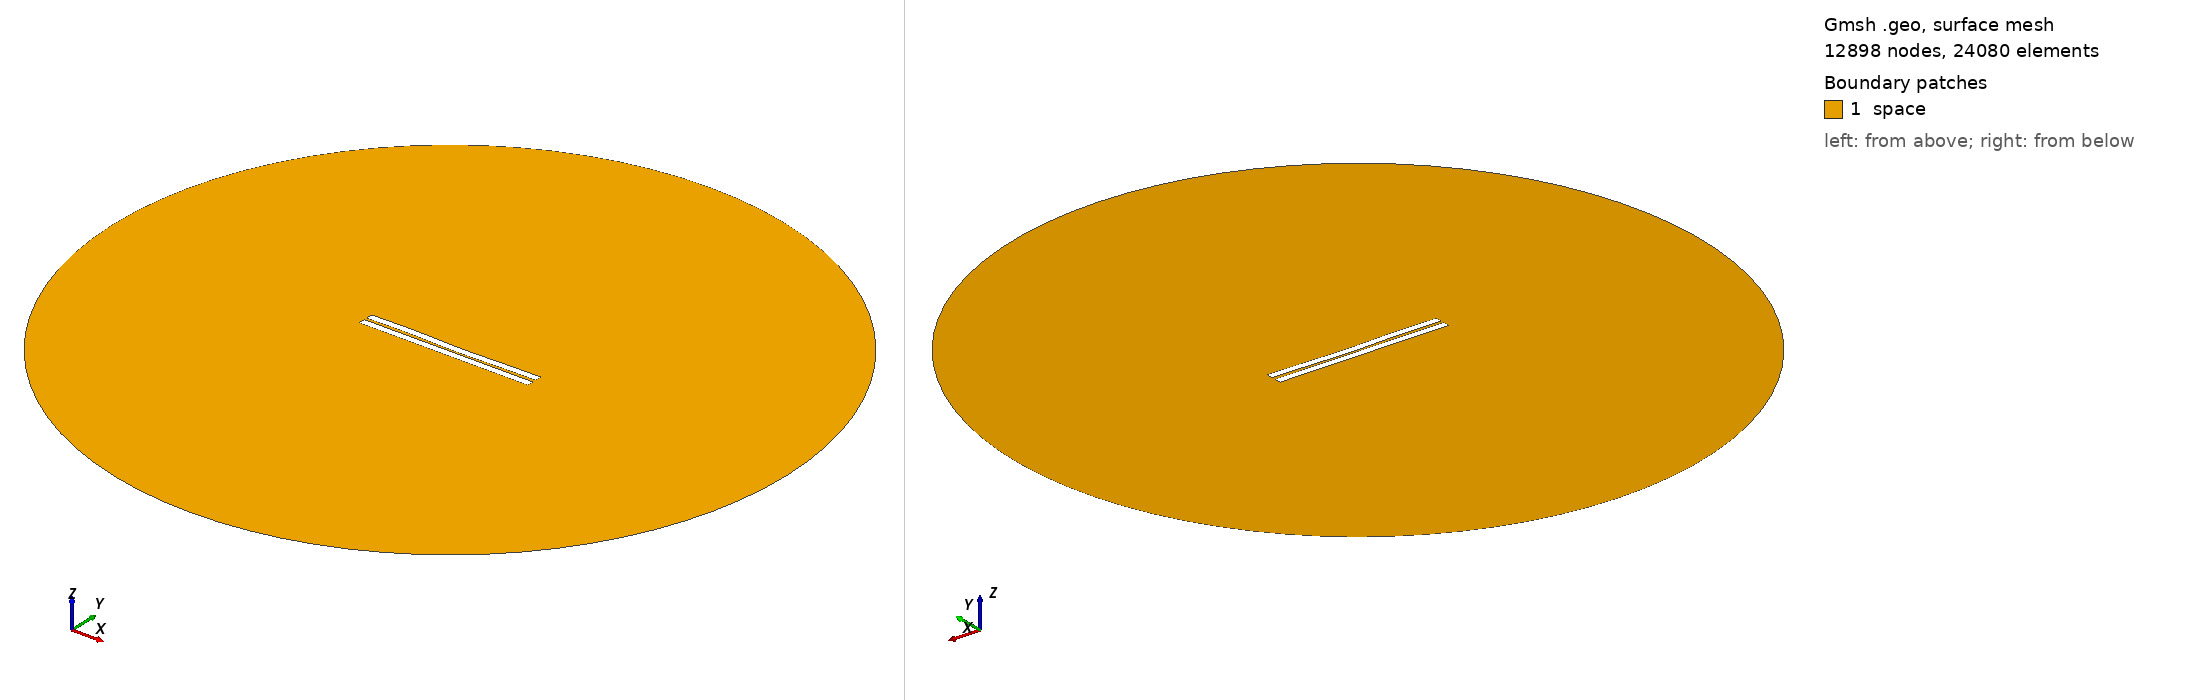

Gmsh geometry script, surface-meshed: 12898 nodes, 24080 surface elements. Boundary patches (legend numbers): 1 space. Left view from above one corner, right view from below the opposite corner. Legend entries are the model's physical surfaces. The drawing asked Gmsh for element sizes between 1% and 20% of the model's largest extent; the script's own settings can give other sizes.

=== 275.geo (drawn) ===
//---------------------------------------
// Geometry kernel
//---------------------------------------

SetFactory("OpenCASCADE");



//---------------------------------------
// Parameters of the geometry
//---------------------------------------

// Overetch of the upper plate
overetch = 0.0;

// Distance between the plates
distance = 1.5;

// Discretization over the x axis (for the deformation)
nx = 50; 

// Length of the plate
L = 100 - overetch; 

// Number of modes
n = 4; 

// 1st mode coefficient
coeff(1) = 0.0;
beta(1) = 0.596864 * 3.1415926535 / L;

// 2nd mode coefficient
coeff(2) = -0.15;
beta(2) = 1.49418 * 3.1415926535 / L;

// 3rd mode coefficient
coeff(3) = 0.15;
beta(3) = 2.50025 * 3.1415926535 / L;

// 4th mode coefficient
coeff(4) = 0.15;
beta(4) = 3.49999 * 3.1415926535 / L;



//---------------------------------------
// Upper plate (deformed rectangle)
//---------------------------------------

// Coordiantes of the upper plate
xmin = -50;
xmax = 50 - overetch;

// Height of the upper plate
yheight = 4 - 2 * overetch;

// Indexes of the points
UpperID[] = {};
LowerID[] = {};
LeftID[] = {};
RightID[] = {};

// Point index
p = 1;

// Horizontal edges
For i In {1:nx}
    x = xmin + (i-1)*(xmax - xmin)/(nx-1);

    y_bottom = distance / 2 + overetch;
    For j In {1:n}
        C = (Cosh(beta(j)*L) + Cos(beta(j)*L)) / (Sinh(beta(j)*L) + Sin(beta(j)*L));
        y_bottom  = y_bottom + coeff(j) * (Cosh(beta(j)*(x+50)) - Cos(beta(j)*(x+50)) - C * (Sinh(beta(j)*(x+50)) - Sin(beta(j)*(x+50))));
    EndFor

    y_top = y_bottom + yheight;

    Point(p) = {x, y_top, 0, 1.0};
    UpperID[i] = p;
    p = p + 1;

    Point(p) = {x, y_bottom, 0, 1.0};
    LowerID[i] = p;
    p = p + 1;
EndFor

// Create point lists
UpperPts[] = {}; LowerPts[] = {};
For i In {1:nx}
  UpperPts[] += {UpperID[i]};
  LowerPts[] += {LowerID[i]};
EndFor

// Build splines
Spline(1) = {UpperPts[]};
Spline(2) = {LowerPts[]};
Line(3) = {LowerPts[nx-1], UpperPts[nx-1]};
Line(4) = {LowerPts[0], UpperPts[0]};

// Build the plane surface
Curve Loop(1) = {2, 3, -1, -4};
Plane Surface(1) = {1};



//---------------------------------------
// Lower plate (rectangle)
//---------------------------------------

// Vertices
Point(1001) = {-50, -1, 0, 1.0};
Point(1002) = { 50, -1, 0, 1.0};
Point(1003) = { 50,  -5, 0, 1.0};
Point(1004) = {-50,  -5, 0, 1.0};

// Edges
Line(5) = {1001, 1002};
Line(6) = {1002, 1003};
Line(7) = {1003, 1004};
Line(8) = {1004, 1001};

// Plane surface
Line Loop(2) = {5, 6, 7, 8};
Plane Surface(2) = {2}; 



//---------------------------------------
// Outer (fictious) boundary
//---------------------------------------

// Points
Point(1005) = {0, 0, 0};       // Center
Point(1006) = {200, 0, 0};     // Start point
Point(1007) = {0, 200, 0};     // 90 degrees
Point(1008) = {-200, 0, 0};    // 180 degrees
Point(1009) = {0, -200, 0};    // 270 degrees

// Circle arcs (each needs start, center, end)
Circle(9) = {1006, 1005, 1007};
Circle(10) = {1007, 1005, 1008};
Circle(11) = {1008, 1005, 1009};
Circle(12) = {1009, 1005, 1006};

// Plane surface for the entire domain
Curve Loop(3) = {9, 10, 11, 12};
Surface(3) = {3};

// Subtract the plates from the whole domain to obtain the actual domain where we want to solve the equations
BooleanDifference{ Surface{3}; Delete; }{ Surface{1}; Surface{2}; Delete; }




//---------------------------------------
// Transfinite Lines/Curves
//---------------------------------------

// Set the number of points on the boundaries
r = 7;

// Plates
Transfinite Curve {1, 2} = 50*r Using Progression 1;
Transfinite Curve {3, 4} = 2*r Using Progression 1;
Transfinite Line {5, 7} = 50*r Using Progression 1;
Transfinite Line {6, 8} = 2*r Using Progression 1;

// Outer boundary
Transfinite Line {9, 10, 11, 12} = 20 Using Progression 1;



//---------------------------------------
// Physical groups
//---------------------------------------                

// Physical curves (boundaries)
Physical Line("force_segment", 10) = {2};
Physical Line("upper_plate", 11) = {1, 3, 4};
Physical Line("lower_plate", 12) = {5, 6, 7, 8};
Physical Line("boundary", 20) = {9, 10, 11, 12};

// Physical Surfaces
Physical Surface("space", 30) = {3};



//---------------------------------------
// 6. Generate the Mesh
//---------------------------------------

// 2D mesh generation
Mesh 2;
